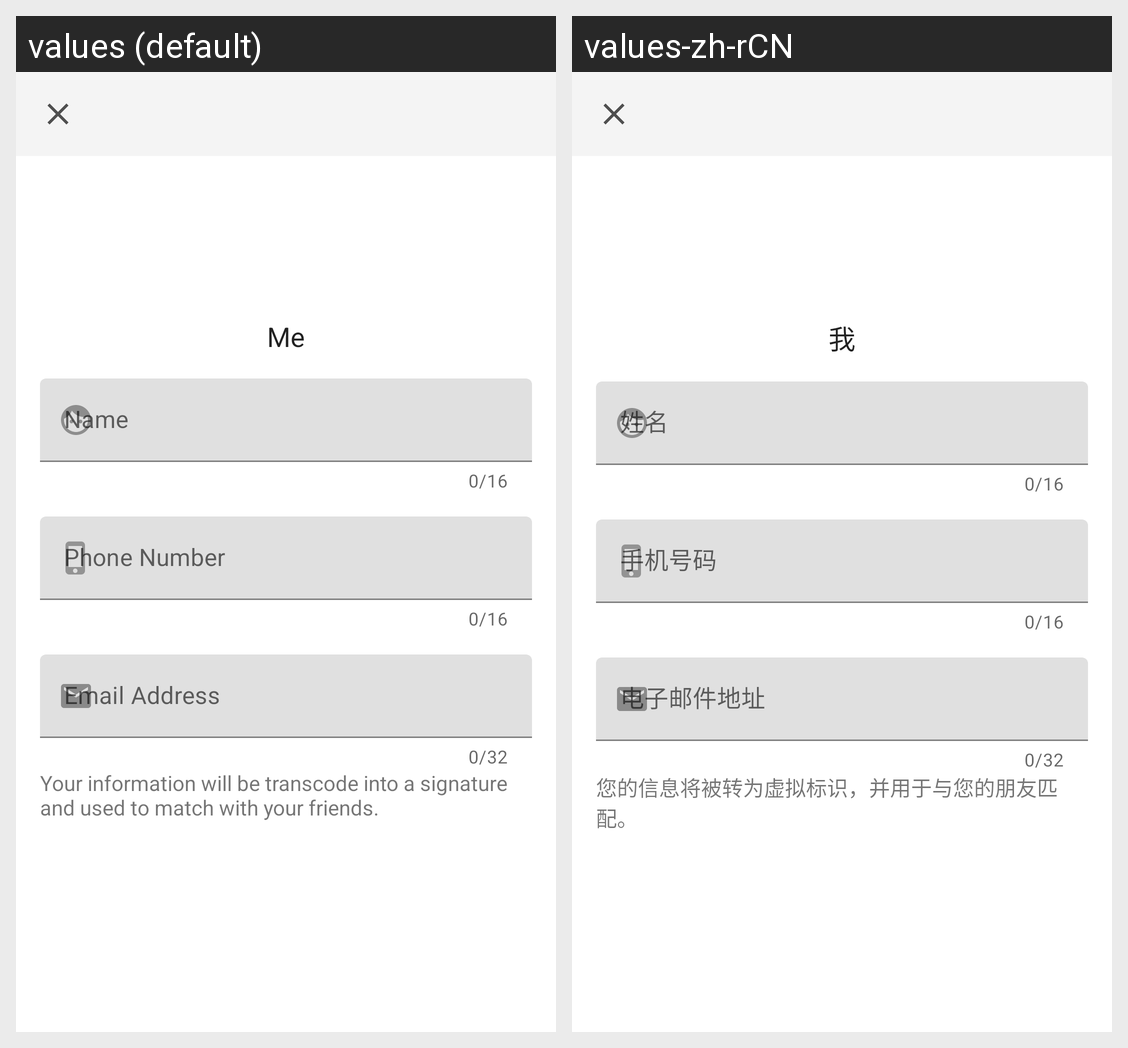

This grid shows one Android layout under two languages. Give, for every string resource on the screen, its name, the default text and each shown locale's text.
Android screen res/layout/activity_me.xml rendered under 2 locales, left to right: values (default), values-zh-rCN. Device: Nexus 5 (rendered at 1080×1920; each locale shown at half size, 540×960, under a caption strip naming it); theme AppTheme.
Strings drawn on this screen, with the default value and each locale's value (text and hints the layout hard-codes, and strings that could not be matched under every locale, appear in the picture but are not listed):

me
  values: Me
  values-zh-rCN: 我

phone_number
  values: Phone Number
  values-zh-rCN: 手机号码

email_address
  values: Email Address
  values-zh-rCN: 电子邮件地址

your_info
  values: Your information will be transcode into a signature and used to match with your friends.
  values-zh-rCN: 您的信息将被转为虚拟标识，并用于与您的朋友匹配。
